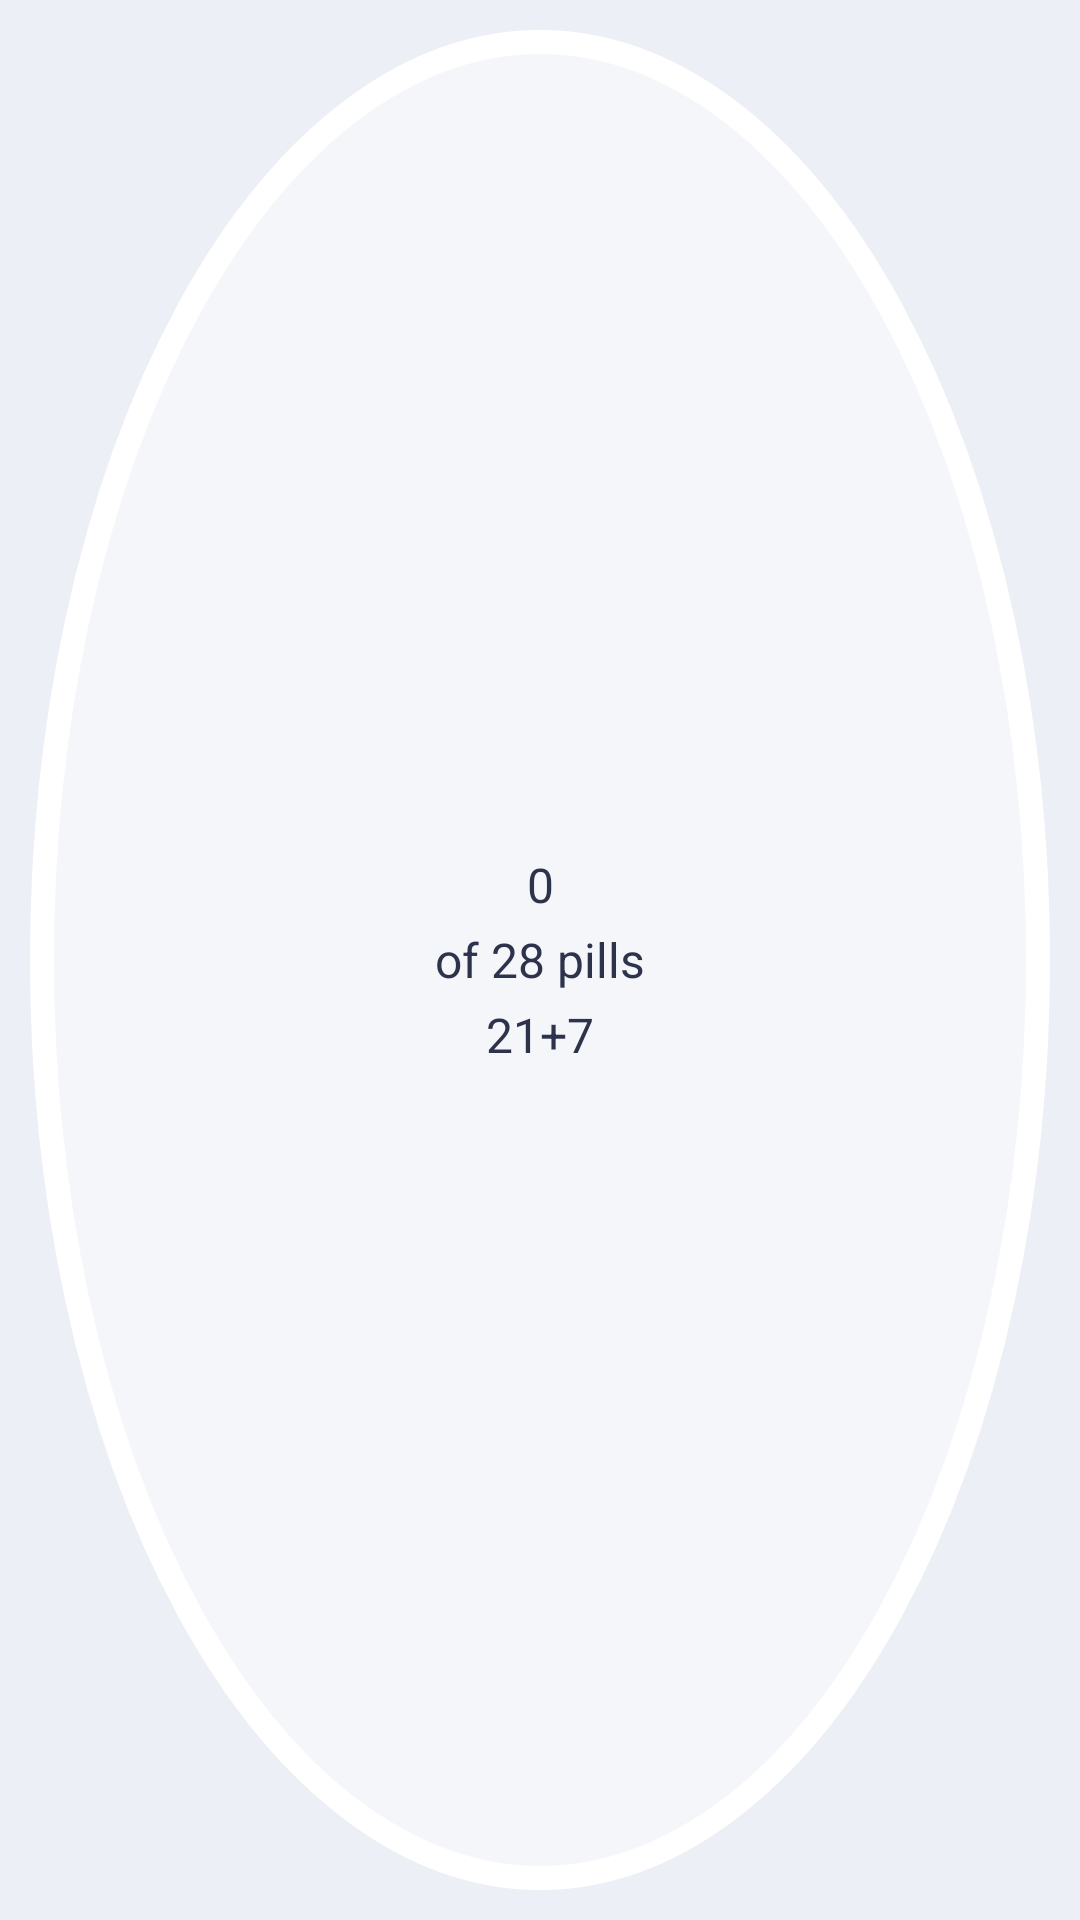

Layout XML and referenced resources for this Android screen:
<!-- AndroidManifest.xml: application theme Theme.Dosevia -->
<!-- res/layout/pill_widget_preview_small.xml -->
<?xml version="1.0" encoding="utf-8"?>
<FrameLayout xmlns:android="http://schemas.android.com/apk/res/android"
    android:layout_width="match_parent"
    android:layout_height="match_parent"
    android:padding="10dp"
    android:background="#ECEFF5">

    <TextView
        android:layout_width="match_parent"
        android:layout_height="match_parent"
        android:background="@drawable/widget_preview_small_circle_bg"
        android:gravity="center"
        android:text="0&#10;of 28 pills&#10;21+7"
        android:textAlignment="center"
        android:textColor="#2E334C"
        android:textSize="16sp"
        android:lineSpacingExtra="6dp" />

</FrameLayout>
<!-- resources referenced by this layout -->
<resources>
  <!-- drawable widget_preview_small_circle_bg (drawable) -->
  <?xml version="1.0" encoding="utf-8"?>
  <shape xmlns:android="http://schemas.android.com/apk/res/android" android:shape="oval">
      <stroke android:width="8dp" android:color="#FFFFFF" />
      <solid android:color="#F4F6FA" />
  </shape>
  <style name="Theme.Dosevia" parent="android:Theme.Material.Light.NoActionBar">
          
          <item name="android:statusBarColor">@android:color/transparent</item>
      </style>
</resources>
